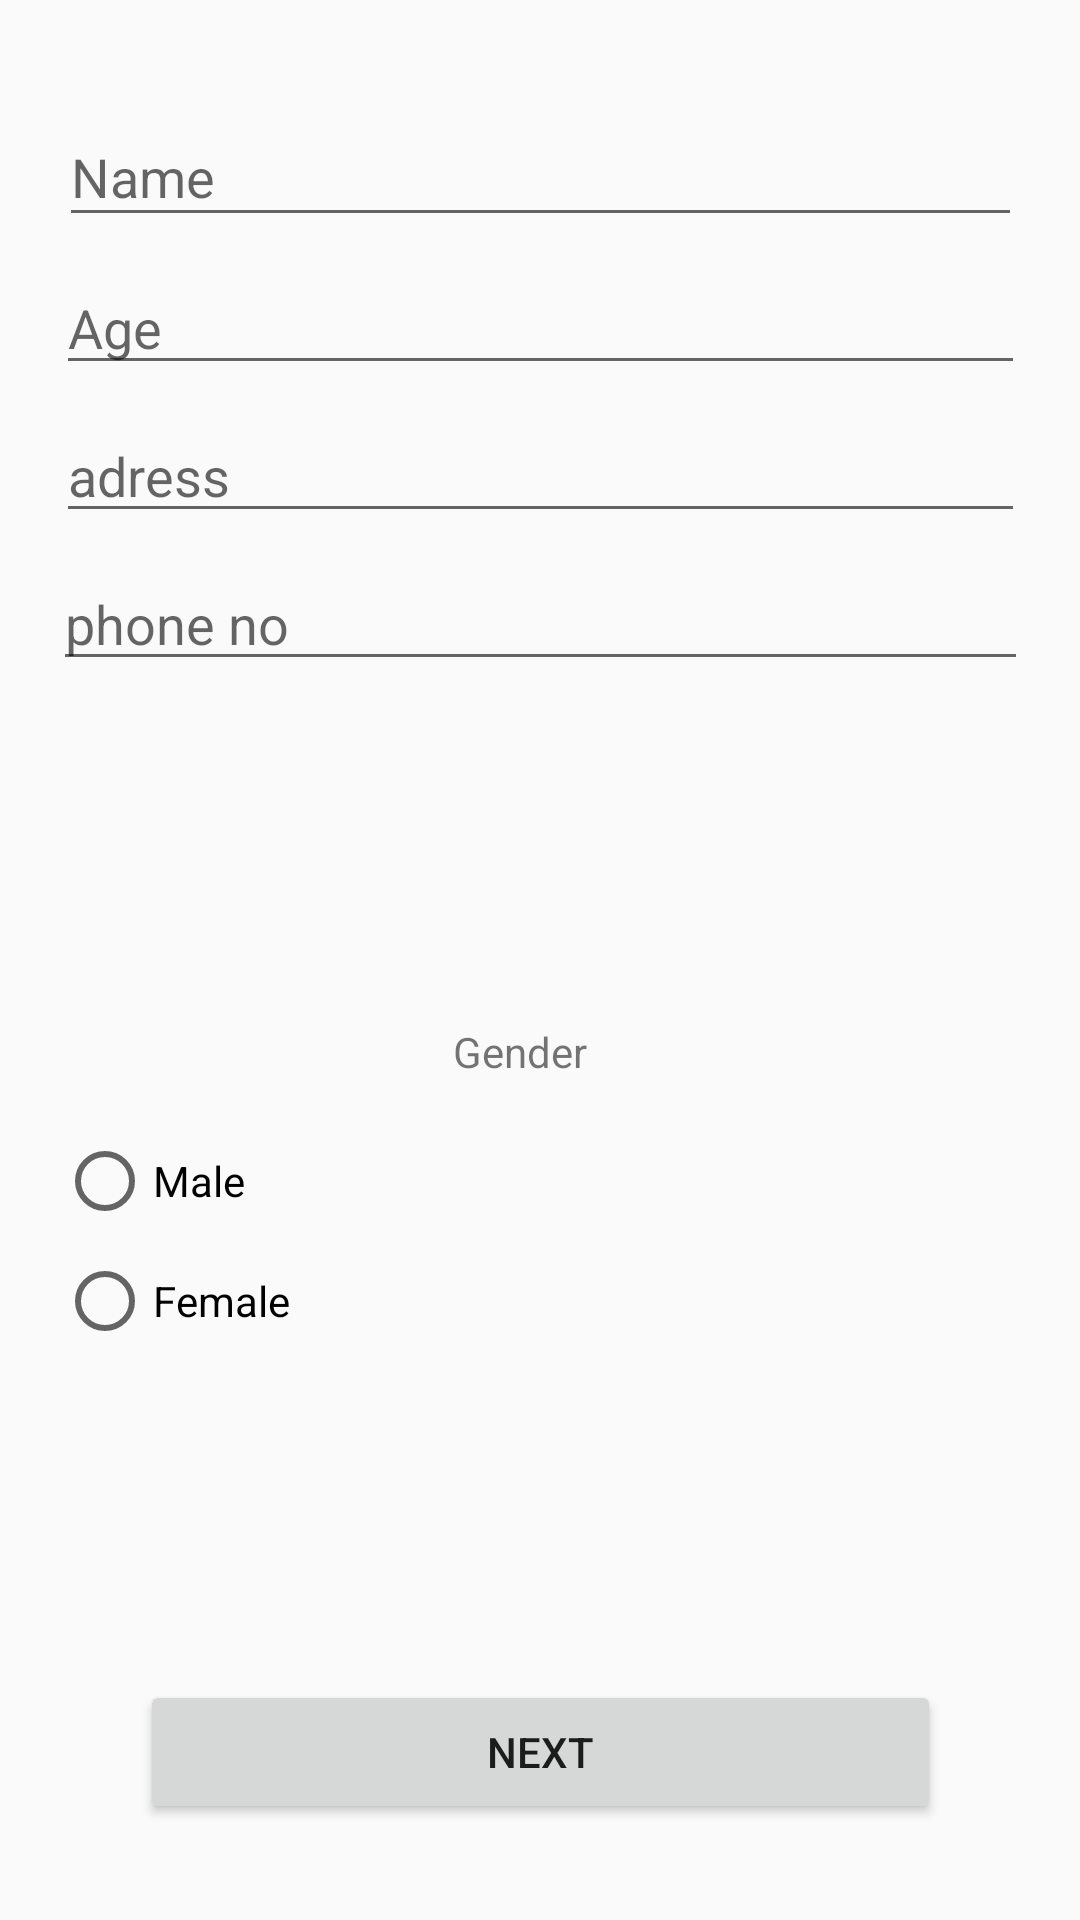

Reconstruct the res/layout file that produces this screen, plus the resources it refers to.
<!-- AndroidManifest.xml: application theme AppTheme -->
<!-- res/layout/activity_userdetails.xml -->
<?xml version="1.0" encoding="utf-8"?>
<android.support.constraint.ConstraintLayout xmlns:android="http://schemas.android.com/apk/res/android"
    xmlns:app="http://schemas.android.com/apk/res-auto"
    xmlns:tools="http://schemas.android.com/tools"
    android:layout_width="match_parent"
    android:layout_height="match_parent"
    tools:context="com.hazyaz.mysapling.Userdetails">

    <EditText
        android:id="@+id/UserName"
        android:layout_width="321dp"
        android:layout_height="43dp"
        android:layout_marginEnd="8dp"
        android:layout_marginStart="8dp"
        android:layout_marginTop="36dp"
        android:ems="10"
        android:hint="Name"
        android:inputType="textPersonName"
        app:layout_constraintEnd_toEndOf="parent"
        app:layout_constraintStart_toStartOf="parent"
        app:layout_constraintTop_toTopOf="parent" />

    <EditText
        android:id="@+id/UserPhone"
        android:layout_width="325dp"
        android:layout_height="wrap_content"
        android:layout_marginEnd="8dp"
        android:layout_marginStart="8dp"
        android:layout_marginTop="8dp"
        android:ems="10"
        android:hint="phone no"
        android:inputType="phone"
        app:layout_constraintEnd_toEndOf="parent"
        app:layout_constraintHorizontal_bias="0.511"
        app:layout_constraintStart_toStartOf="parent"
        app:layout_constraintTop_toBottomOf="@+id/UserAddress" />

    <EditText
        android:id="@+id/UserAge"
        android:layout_width="323dp"
        android:layout_height="wrap_content"
        android:layout_marginEnd="8dp"
        android:layout_marginStart="8dp"
        android:layout_marginTop="8dp"
        android:ems="10"
        android:hint="Age"
        android:inputType="number"
        app:layout_constraintEnd_toEndOf="parent"
        app:layout_constraintStart_toStartOf="parent"
        app:layout_constraintTop_toBottomOf="@+id/UserName" />

    <EditText
        android:id="@+id/UserAddress"
        android:layout_width="323dp"
        android:layout_height="wrap_content"
        android:layout_marginEnd="8dp"
        android:layout_marginStart="8dp"
        android:layout_marginTop="8dp"
        android:ems="10"
        android:hint="adress"
        android:inputType="textPostalAddress"
        app:layout_constraintEnd_toEndOf="parent"
        app:layout_constraintStart_toStartOf="parent"
        app:layout_constraintTop_toBottomOf="@+id/UserAge" />

    <Button
        android:id="@+id/UserUpdate"
        android:layout_width="267dp"
        android:layout_height="wrap_content"
        android:layout_marginBottom="32dp"
        android:layout_marginEnd="8dp"
        android:layout_marginStart="8dp"
        android:text="Next"
        app:layout_constraintBottom_toBottomOf="parent"
        app:layout_constraintEnd_toEndOf="parent"
        app:layout_constraintHorizontal_bias="0.504"
        app:layout_constraintStart_toStartOf="parent" />

    <RadioGroup
        android:id="@+id/radioGroup"
        android:layout_width="322dp"
        android:layout_height="wrap_content"
        android:layout_marginBottom="8dp"
        android:layout_marginEnd="8dp"
        android:layout_marginStart="8dp"
        android:layout_marginTop="8dp"
        app:layout_constraintBottom_toTopOf="@+id/UserUpdate"
        app:layout_constraintEnd_toEndOf="parent"
        app:layout_constraintStart_toStartOf="parent"
        app:layout_constraintTop_toBottomOf="@+id/UserPhone">

        <RadioButton
            android:id="@+id/Gmale"
            android:layout_width="80dp"
            android:layout_height="wrap_content"
            android:layout_marginBottom="8dp"
            android:layout_marginEnd="8dp"
            android:layout_marginTop="40dp"
            android:text="Male" />

        <RadioButton
            android:id="@+id/Gfemale"
            android:layout_width="96dp"
            android:layout_height="wrap_content"
            android:text="Female"
            tools:layout_editor_absoluteX="257dp"
            tools:layout_editor_absoluteY="275dp" />

    </RadioGroup>

    <TextView
        android:id="@+id/textView2"
        android:layout_width="58dp"
        android:layout_height="40dp"
        android:layout_marginBottom="8dp"
        android:layout_marginEnd="8dp"
        android:layout_marginStart="8dp"
        android:layout_marginTop="280dp"
        android:text="Gender"
        app:layout_constraintBottom_toBottomOf="@+id/radioGroup"
        app:layout_constraintEnd_toEndOf="parent"
        app:layout_constraintStart_toStartOf="parent"
        app:layout_constraintTop_toTopOf="parent" />

</android.support.constraint.ConstraintLayout>
<!-- resources referenced by this layout -->
<resources>
  <style name="AppTheme" parent="Theme.AppCompat.Light.DarkActionBar">
          
          <item name="colorPrimary">#006400</item>
          <item name="colorPrimaryDark">#013220</item>
          <item name="colorAccent">#006400</item>
      </style>
</resources>
